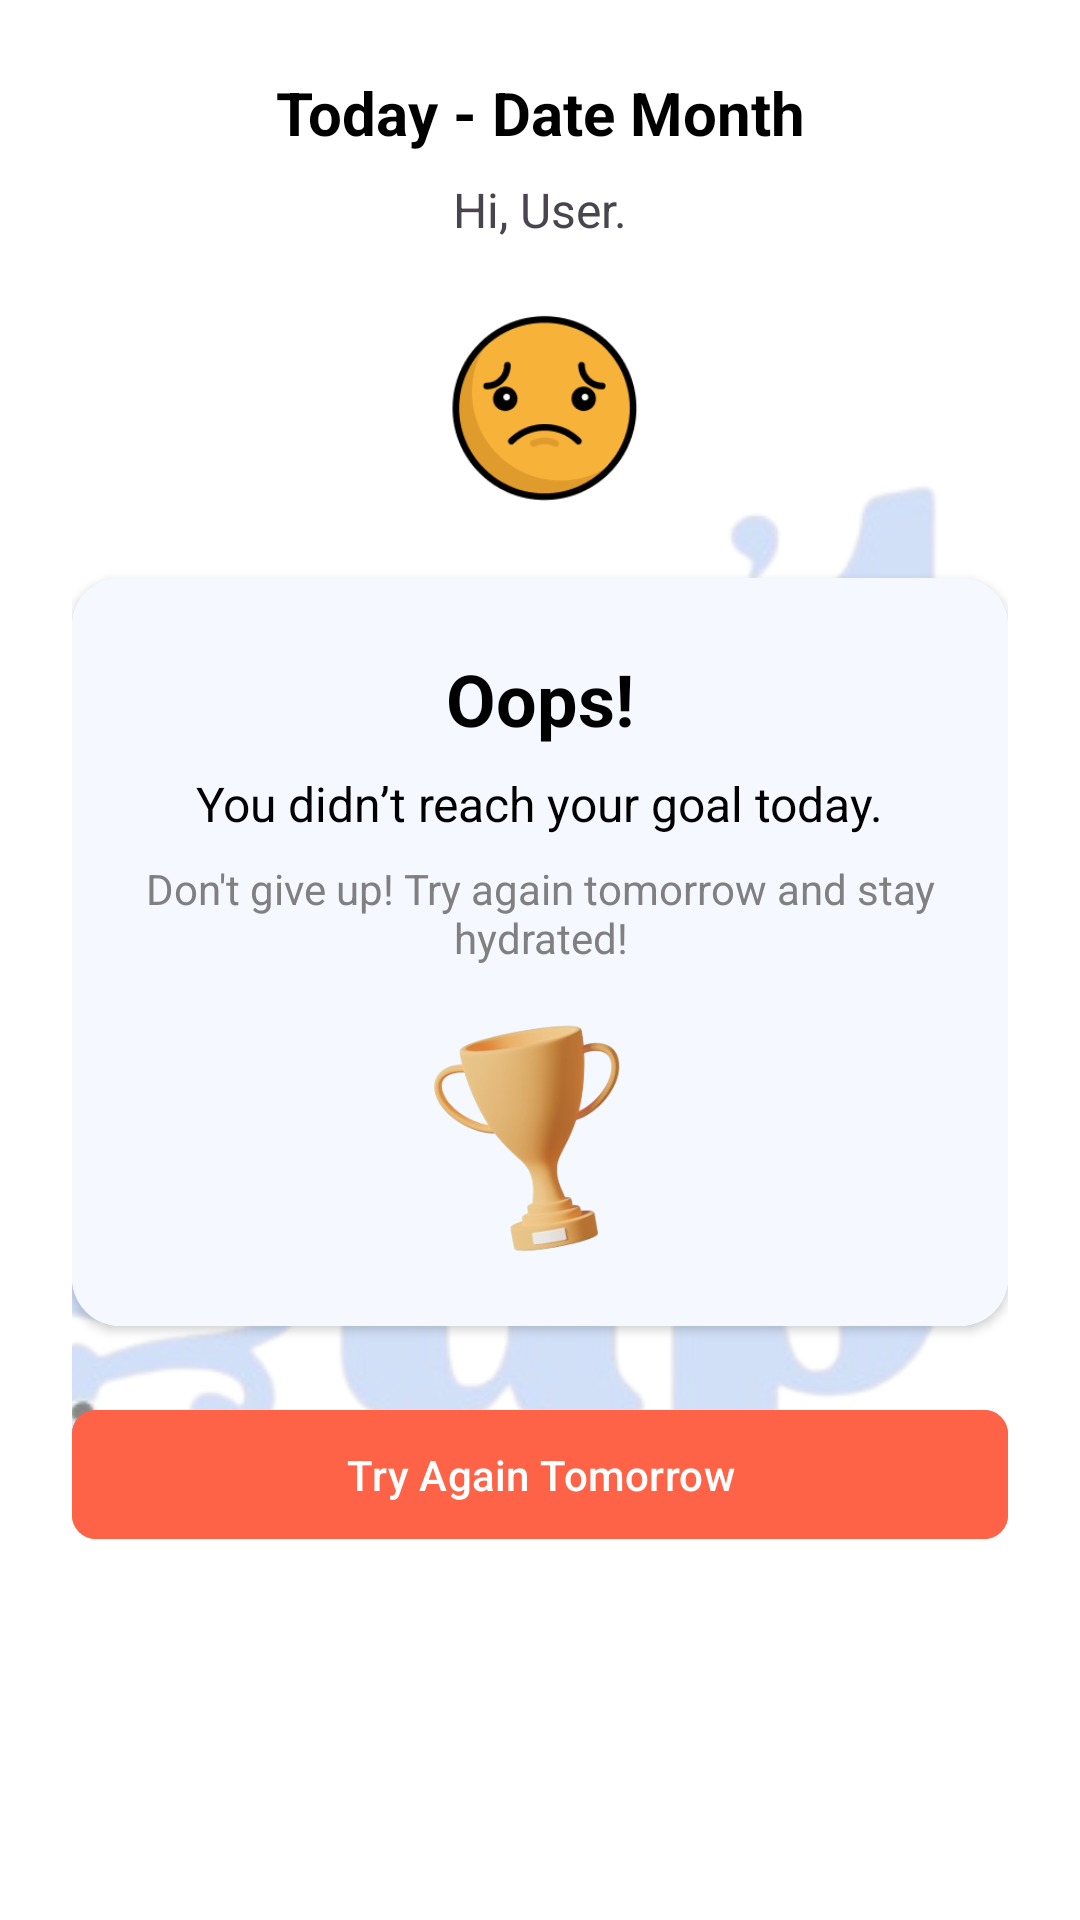

Here is an Android app screen rendered from its layout file. Give the layout XML and the strings, colors and styles it references.
<!-- AndroidManifest.xml: application theme Theme.UTS_MAP -->
<!-- res/layout/fragment_not_achieve.xml -->
<?xml version="1.0" encoding="utf-8"?>
<androidx.constraintlayout.widget.ConstraintLayout xmlns:android="http://schemas.android.com/apk/res/android"
    xmlns:app="http://schemas.android.com/apk/res-auto"
    android:layout_width="match_parent"
    android:layout_height="match_parent"
    android:background="@color/white"
    android:padding="24dp">

    <ImageView
        android:id="@+id/backgroundImageView"
        android:layout_width="match_parent"
        android:layout_height="match_parent"
        android:layout_alignParentTop="true"
        android:src="@drawable/dont_giveup"
        android:scaleType="centerCrop"
        android:alpha="0.6" />

    
    <TextView
        android:id="@+id/tvDate"
        android:layout_width="wrap_content"
        android:layout_height="wrap_content"
        android:text="Today - Date Month"
        android:textSize="20sp"
        android:textStyle="bold"
        android:textColor="@color/black"
        app:layout_constraintTop_toTopOf="parent"
        app:layout_constraintStart_toStartOf="parent"
        app:layout_constraintEnd_toEndOf="parent" />


    <TextView
        android:id="@+id/tvGreeting"
        android:layout_width="wrap_content"
        android:layout_height="wrap_content"
        android:text="Hi, User."
        android:textSize="16sp"
        android:layout_marginTop="8dp"
        app:layout_constraintTop_toBottomOf="@id/tvDate"
        app:layout_constraintStart_toStartOf="parent"
        app:layout_constraintEnd_toEndOf="parent" />


    <ImageView
        android:id="@+id/ivSadEmoji"
        android:layout_width="80dp"
        android:layout_height="80dp"
        android:src="@drawable/sad_emoji"
    android:layout_marginTop="16dp"
    app:layout_constraintTop_toBottomOf="@id/tvGreeting"
    app:layout_constraintStart_toStartOf="parent"
    app:layout_constraintEnd_toEndOf="parent" />


    <androidx.cardview.widget.CardView
        android:id="@+id/statusContainer"
        android:layout_width="match_parent"
        android:layout_height="wrap_content"
        android:layout_marginTop="16dp"
        app:cardCornerRadius="16dp"
        app:cardElevation="2dp"
        app:layout_constraintTop_toBottomOf="@id/ivSadEmoji"
        app:layout_constraintStart_toStartOf="parent"
        app:layout_constraintEnd_toEndOf="parent">

        <androidx.constraintlayout.widget.ConstraintLayout
            android:layout_width="match_parent"
            android:layout_height="wrap_content"
            android:background="#F5F9FF"
            android:padding="24dp">


            <TextView
                android:id="@+id/tvStatus"
                android:layout_width="wrap_content"
                android:layout_height="wrap_content"
                android:text="Oops!"
                android:textSize="24sp"
                android:textStyle="bold"
                android:textColor="@color/black"
                app:layout_constraintTop_toTopOf="parent"
                app:layout_constraintStart_toStartOf="parent"
                app:layout_constraintEnd_toEndOf="parent" />


            <TextView
                android:id="@+id/tvNotAchieveMsg"
                android:layout_width="wrap_content"
                android:layout_height="wrap_content"
                android:text="You didn’t reach your goal today."
                android:textSize="16sp"
                android:textColor="@color/black"
                android:layout_marginTop="8dp"
                app:layout_constraintTop_toBottomOf="@id/tvStatus"
                app:layout_constraintStart_toStartOf="parent"
                app:layout_constraintEnd_toEndOf="parent" />


            <TextView
                android:id="@+id/tvMotivationalMsg"
                android:layout_width="wrap_content"
                android:layout_height="wrap_content"
                android:text="Don't give up! Try again tomorrow and stay hydrated!"
                android:textSize="14sp"
                android:textColor="@color/grey"
                android:gravity="center"
                android:layout_marginTop="8dp"
                app:layout_constraintTop_toBottomOf="@id/tvNotAchieveMsg"
                app:layout_constraintStart_toStartOf="parent"
                app:layout_constraintEnd_toEndOf="parent" />


            <ImageView
                android:id="@+id/ivEncouragement"
                android:layout_width="80dp"
                android:layout_height="80dp"
                android:src="@drawable/icon_piala"
            android:layout_marginTop="16dp"
            app:layout_constraintTop_toBottomOf="@id/tvMotivationalMsg"
            app:layout_constraintStart_toStartOf="parent"
            app:layout_constraintEnd_toEndOf="parent" />

        </androidx.constraintlayout.widget.ConstraintLayout>

    </androidx.cardview.widget.CardView>


    <com.google.android.material.button.MaterialButton
        android:id="@+id/btnTryAgain"
        android:layout_width="match_parent"
        android:layout_height="wrap_content"
        android:text="Try Again Tomorrow"
        android:textAllCaps="false"
        android:textColor="@color/white"
        android:backgroundTint="#FF6347"
    android:paddingVertical="12dp"
    app:cornerRadius="8dp"
    android:layout_marginTop="24dp"
    app:layout_constraintTop_toBottomOf="@id/statusContainer"
    app:layout_constraintStart_toStartOf="parent"
    app:layout_constraintEnd_toEndOf="parent" />

</androidx.constraintlayout.widget.ConstraintLayout>
<!-- resources referenced by this layout -->
<resources>
  <color name="black">#FF000000</color>
  <color name="grey">#FF808080</color>
  <color name="white">#FFFFFFFF</color>
  <!-- drawable dont_giveup: png bitmap (drawable, 128246 bytes) -->
  <!-- drawable icon_piala: png bitmap (drawable, 47332 bytes) -->
  <!-- drawable sad_emoji: png bitmap (drawable, 7537 bytes) -->
  <style name="Theme.UTS_MAP" parent="Base.Theme.UTS_MAP" />
  <style name="Base.Theme.UTS_MAP" parent="Theme.Material3.DayNight.NoActionBar">
          
          <item name="android:statusBarColor">@android:color/white</item>
          <item name="android:windowLightStatusBar">true</item>
          
      </style>
</resources>
